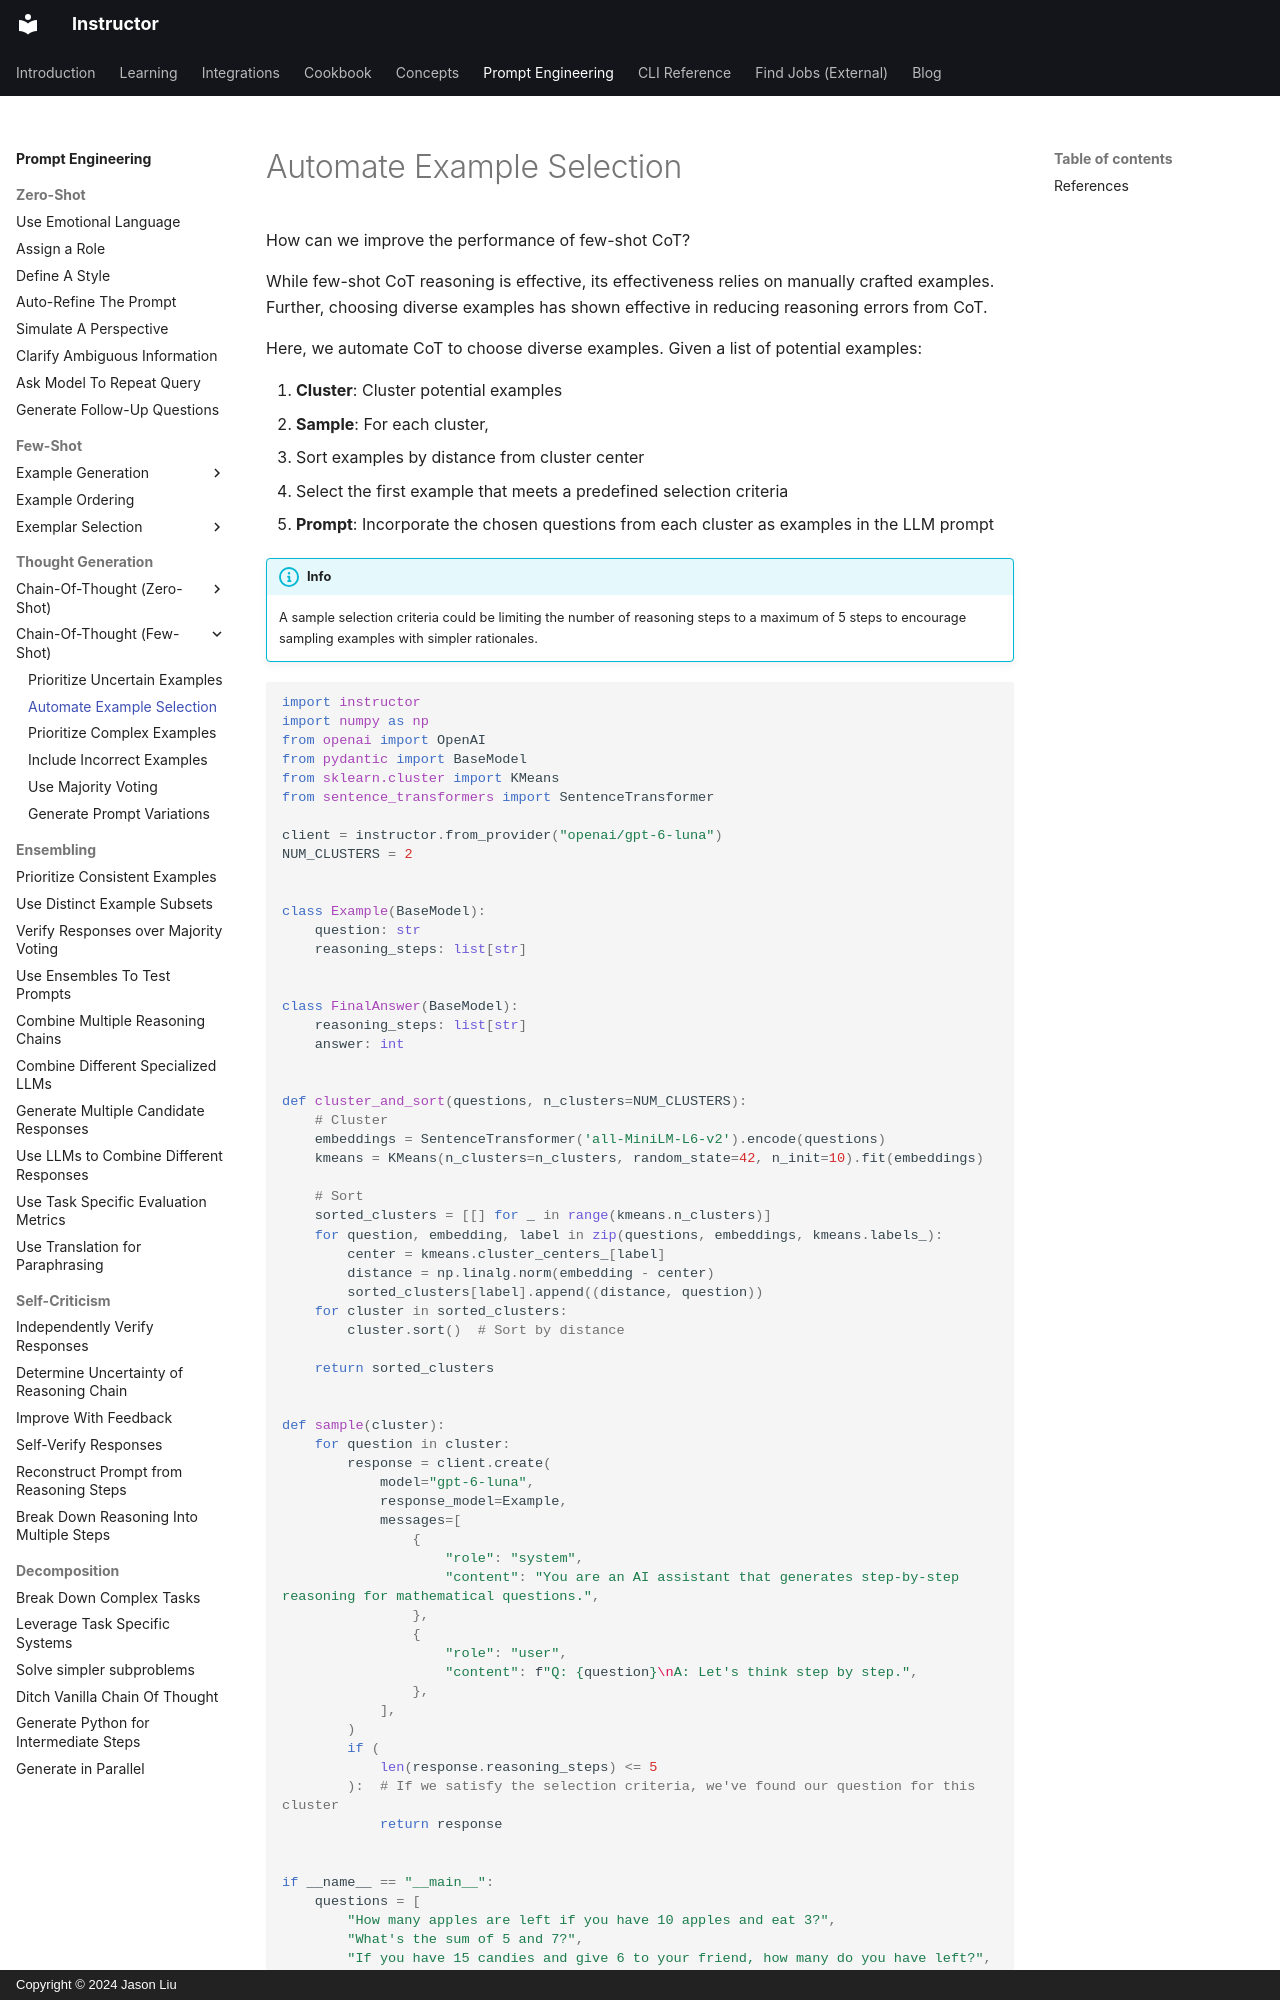

repository: 567-labs/instructor · page: prompting/thought_generation/chain_of_thought_few_shot/auto_cot/index.html · generator: mkdocs · copyright: Copyright © 2024 Jason Liu

---
description: "Automate few-shot chain of thought to choose diverse examples"
---

How can we improve the performance of few-shot CoT?

While few-shot CoT reasoning is effective, its effectiveness relies on manually crafted examples. Further, choosing diverse examples has shown effective in reducing reasoning errors from CoT.

Here, we automate CoT to choose diverse examples. Given a list of potential examples:

1. **Cluster**: Cluster potential examples
2. **Sample**: For each cluster,
   1. Sort examples by distance from cluster center
   2. Select the first example that meets a predefined selection criteria
3. **Prompt**: Incorporate the chosen questions from each cluster as examples in the LLM prompt

!!! info

    A sample selection criteria could be limiting the number of reasoning steps to a maximum of 5 steps to encourage sampling examples with simpler rationales.

```python hl_lines="72 75 106"
import instructor
import numpy as np
from openai import OpenAI
from pydantic import BaseModel
from sklearn.cluster import KMeans
from sentence_transformers import SentenceTransformer

client = instructor.from_provider("openai/gpt-6-luna")
NUM_CLUSTERS = 2


class Example(BaseModel):
    question: str
    reasoning_steps: list[str]


class FinalAnswer(BaseModel):
    reasoning_steps: list[str]
    answer: int


def cluster_and_sort(questions, n_clusters=NUM_CLUSTERS):
    # Cluster
    embeddings = SentenceTransformer('all-MiniLM-L6-v2').encode(questions)
    kmeans = KMeans(n_clusters=n_clusters, random_state=42, n_init=10).fit(embeddings)

    # Sort
    sorted_clusters = [[] for _ in range(kmeans.n_clusters)]
    for question, embedding, label in zip(questions, embeddings, kmeans.labels_):
        center = kmeans.cluster_centers_[label]
        distance = np.linalg.norm(embedding - center)
        sorted_clusters[label].append((distance, question))
    for cluster in sorted_clusters:
        cluster.sort()  # Sort by distance

    return sorted_clusters


def sample(cluster):
    for question in cluster:
        response = client.create(
            model="gpt-6-luna",
            response_model=Example,
            messages=[
                {
                    "role": "system",
                    "content": "You are an AI assistant that generates step-by-step reasoning for mathematical questions.",
                },
                {
                    "role": "user",
                    "content": f"Q: {question}\nA: Let's think step by step.",
                },
            ],
        )
        if (
            len(response.reasoning_steps) <= 5
        ):  # If we satisfy the selection criteria, we've found our question for this cluster
            return response
